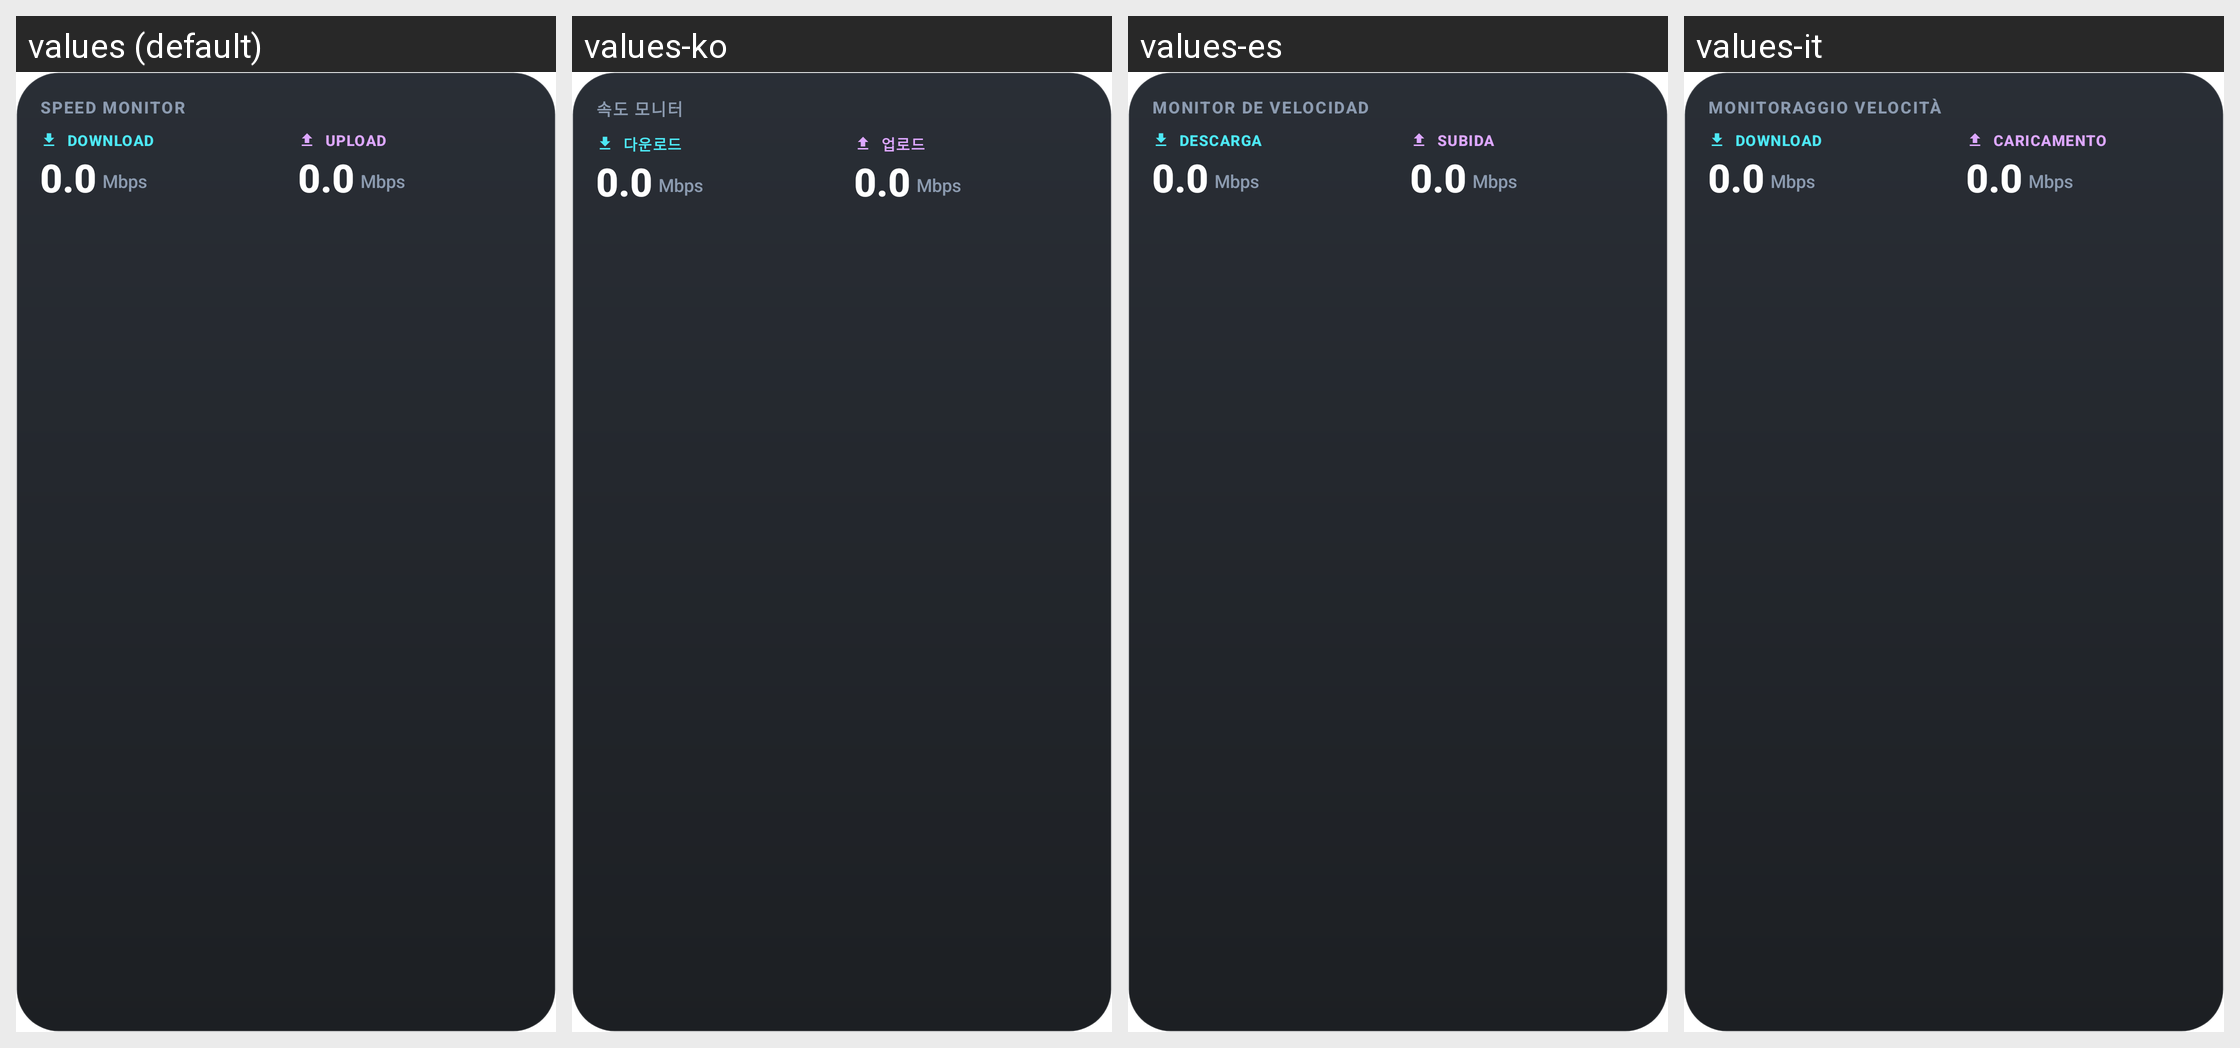

Locale-by-locale string values for the Android screen shown in this grid:
Android screen res/layout/widget_speed_monitor.xml rendered under 4 locales, left to right: values (default), values-ko, values-es, values-it. Device: Nexus 5 (rendered at 1080×1920; each locale shown at half size, 540×960, under a caption strip naming it); theme Theme.App.Starting.
Other locales in the repository, not shown: values-ar, values-de, values-fr, values-hi, values-id, values-ja, values-pl, values-pt, values-ru, values-tr, values-uk, values-vi, values-zh.
Strings drawn on this screen, with the default value and each locale's value (text and hints the layout hard-codes, and strings that could not be matched under every locale, appear in the picture but are not listed):

label_speed_monitor_caps
  values: SPEED MONITOR
  values-ko: 속도 모니터
  values-es: MONITOR DE VELOCIDAD
  values-it: MONITORAGGIO VELOCITÀ

label_download_caps
  values: DOWNLOAD
  values-ko: 다운로드
  values-es: DESCARGA
  values-it: DOWNLOAD

label_upload_caps
  values: UPLOAD
  values-ko: 업로드
  values-es: SUBIDA
  values-it: CARICAMENTO
